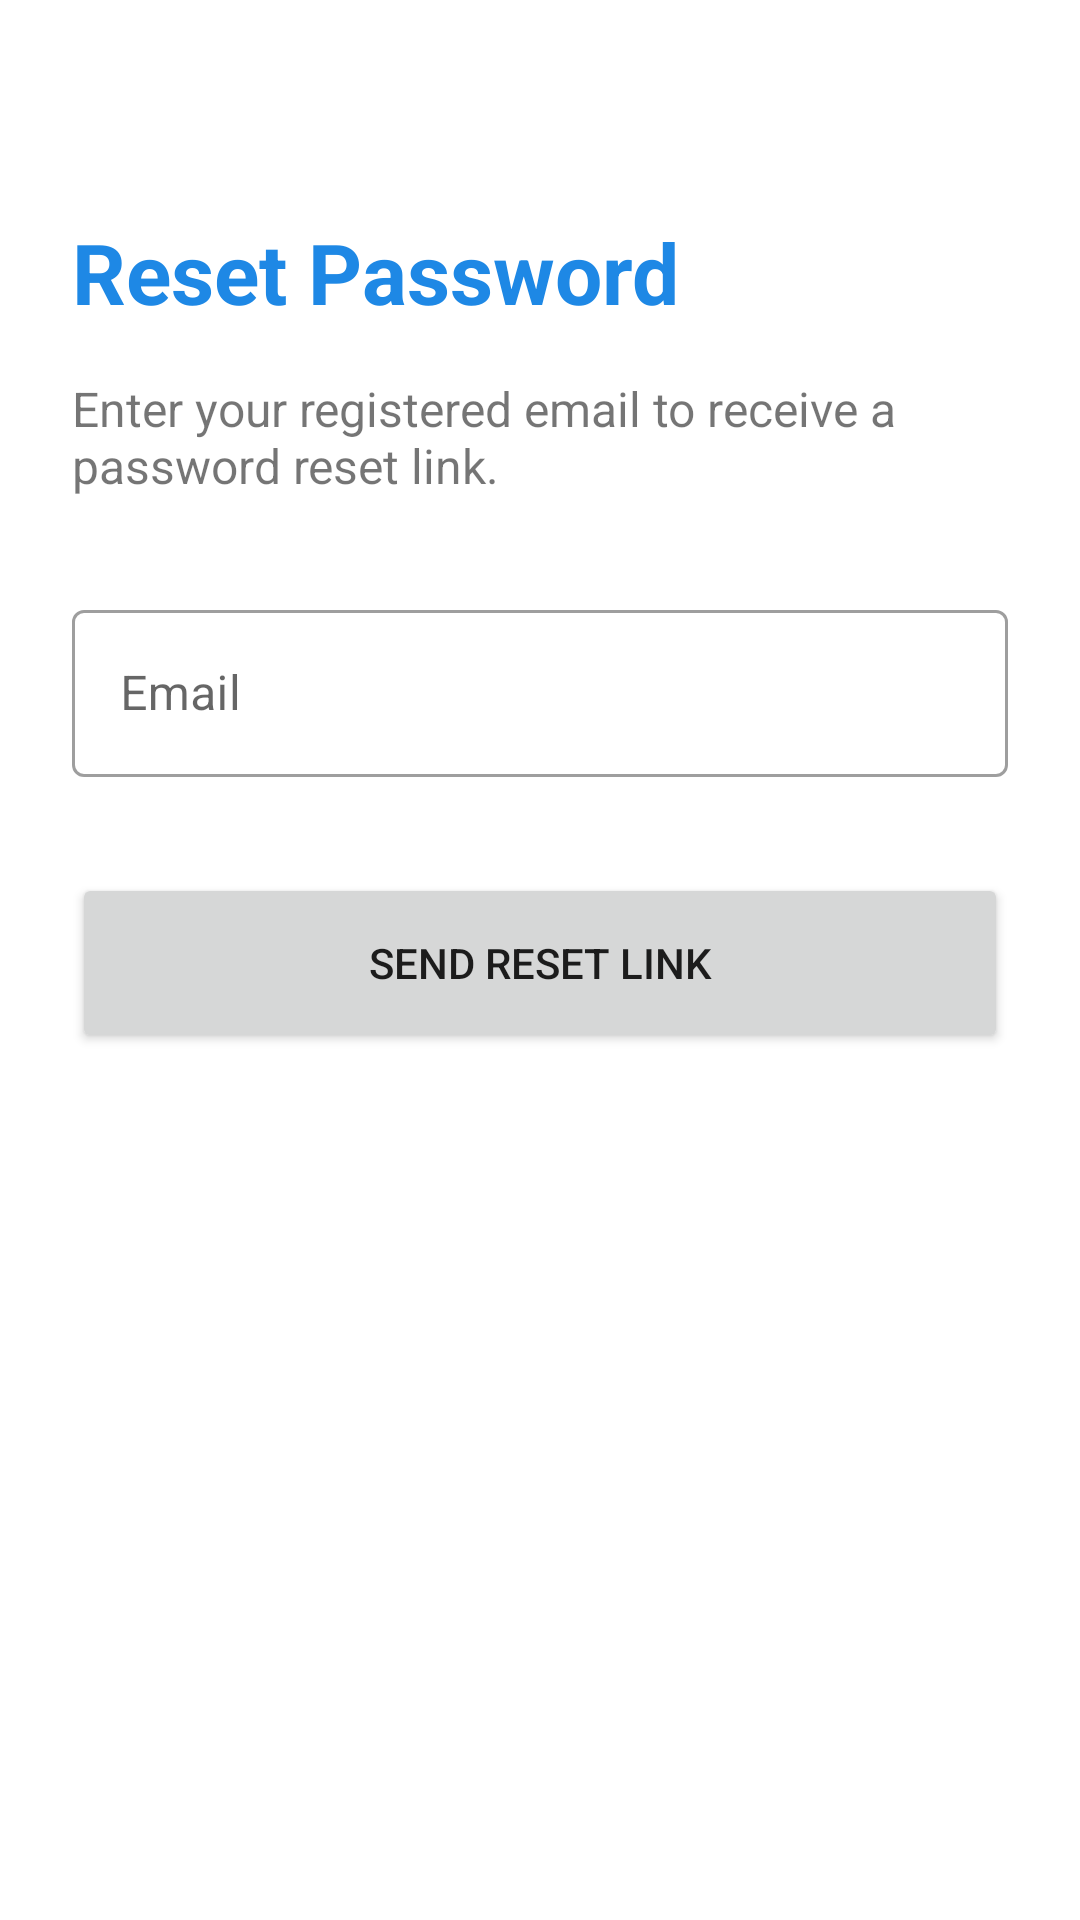

Layout XML and referenced resources for this Android screen:
<!-- AndroidManifest.xml: application theme Theme.MahirExpress -->
<!-- res/layout/activity_forgot_password.xml -->
<?xml version="1.0" encoding="utf-8"?>
<androidx.constraintlayout.widget.ConstraintLayout xmlns:android="http://schemas.android.com/apk/res/android"
    xmlns:app="http://schemas.android.com/apk/res-auto"
    android:layout_width="match_parent"
    android:layout_height="match_parent"
    android:padding="24dp">

    <TextView
        android:id="@+id/tvTitle"
        android:layout_width="wrap_content"
        android:layout_height="wrap_content"
        android:layout_marginTop="48dp"
        android:text="Reset Password"
        android:textColor="@color/primary"
        android:textSize="28sp"
        android:textStyle="bold"
        app:layout_constraintStart_toStartOf="parent"
        app:layout_constraintTop_toTopOf="parent" />

    <TextView
        android:id="@+id/tvDesc"
        android:layout_width="match_parent"
        android:layout_height="wrap_content"
        android:layout_marginTop="16dp"
        android:text="Enter your registered email to receive a password reset link."
        android:textSize="16sp"
        app:layout_constraintTop_toBottomOf="@id/tvTitle" />

    <com.google.android.material.textfield.TextInputLayout
        android:id="@+id/tilEmail"
        style="@style/Widget.MaterialComponents.TextInputLayout.OutlinedBox"
        android:layout_width="match_parent"
        android:layout_height="wrap_content"
        android:layout_marginTop="32dp"
        android:hint="@string/email"
        app:layout_constraintTop_toBottomOf="@id/tvDesc">

        <com.google.android.material.textfield.TextInputEditText
            android:id="@+id/etEmail"
            android:layout_width="match_parent"
            android:layout_height="wrap_content"
            android:inputType="textEmailAddress" />
    </com.google.android.material.textfield.TextInputLayout>

    <Button
        android:id="@+id/btnReset"
        android:layout_width="match_parent"
        android:layout_height="60dp"
        android:layout_marginTop="32dp"
        android:text="Send Reset Link"
        app:layout_constraintTop_toBottomOf="@id/tilEmail" />

    <ProgressBar
        android:id="@+id/progressBar"
        android:layout_width="wrap_content"
        android:layout_height="wrap_content"
        android:visibility="gone"
        app:layout_constraintBottom_toBottomOf="parent"
        app:layout_constraintEnd_toEndOf="parent"
        app:layout_constraintStart_toStartOf="parent"
        app:layout_constraintTop_toTopOf="parent" />

</androidx.constraintlayout.widget.ConstraintLayout>
<!-- resources referenced by this layout -->
<resources>
  <color name="primary">#1E88E5</color>
  <string name="email">Email</string>
  <style name="Theme.MahirExpress" parent="Theme.MaterialComponents.Light.NoActionBar">
          
          <item name="colorPrimary">@color/primary</item>
          <item name="colorPrimaryVariant">@color/primary_dark</item>
          <item name="colorOnPrimary">@color/white</item>
          
          <item name="colorSecondary">@color/accent</item>
          <item name="colorSecondaryVariant">@color/accent</item>
          <item name="colorOnSecondary">@color/black</item>
          
          <item name="android:statusBarColor">?attr/colorPrimaryVariant</item>
          
      </style>
  <color name="primary_dark">#1565C0</color>
  <color name="white">#FFFFFF</color>
  <color name="accent">#FFC107</color>
  <color name="black">#000000</color>
</resources>
